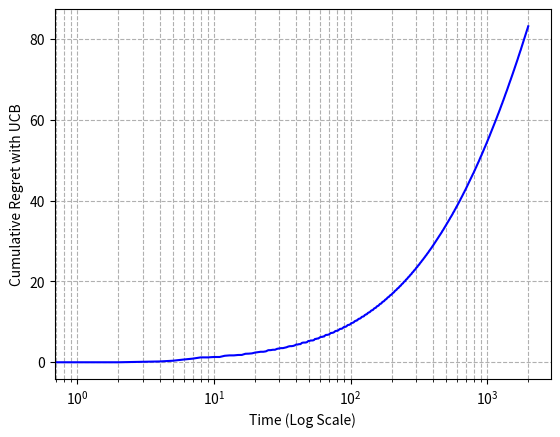

This figure's Python source:
import numpy as np
import matplotlib.pyplot as plt


class EXP3:
    def __init__(self, avg: np.ndarray):
        self.true_means = avg  # true means of the arms
        self.num_arms = avg.size  # num arms (k)
        self.best_arm = int(np.argmax(self.true_means))  # True best arm
        # sort = np.sort(self.true_means)[::-1]
        # self.delta_min = sort[0] - sort[1]
        # self.C = 1

        self.time = 0
        self.regret = []
        self.emp_means = np.zeros_like(self.true_means)  # empirical means of arms  \hat{\mu_j}
        self.num_pulls = np.zeros_like(self.true_means)  # number of times that arm i has been pulled T_j
        self.ucb_arr = 1e5 * np.ones_like(self.true_means)  # Upper confidence bounds i.e. U_j

        self.arm_ix = None

    def restart(self):
        # Reset counters
        self.time = 0
        self.regret = []

        self.emp_means = np.zeros_like(self.true_means)
        self.num_pulls = np.zeros_like(self.true_means)
        self.ucb_arr = 1e5 * np.ones_like(self.true_means)

        self.arm_ix = None

    def get_best_arm(self):
        # For each time index, find the best arm according to UCB
        return np.argmax(self.ucb_arr)

    def update_ucb(self):
        f = 1 + self.time * (np.log(self.time + 1) ** 2)
        for j in range(self.num_arms):
            # So that T[j-1] is not 0 ~ div by zero error else
            nj = 1 if self.num_pulls[j] == 0 else self.num_pulls[j]
            self.ucb_arr[j] = self.emp_means[j] + np.sqrt((2 * np.log(f)) / nj)

    def update_stats(self, rew_vec):
        # genie plays best arm
        genie_rew = rew_vec[self.best_arm]
        player_rew = rew_vec[self.arm_ix]
        self.regret.append((genie_rew - player_rew))

        ni = self.num_pulls[self.arm_ix]
        self.emp_means[self.arm_ix] = self.emp_means[self.arm_ix] * (ni / (ni + 1)) + player_rew / (ni + 1)
        self.num_pulls[self.arm_ix] += 1
        self.time += 1

    def get_reward(self):
        return self.true_means + np.random.normal(0, 0.01, np.shape(self.true_means))

    def iterate(self):
        # if self.time < self.num_arms:
        #     # So that T[j-1] is not 0 ~ div by zero error else
        #     self.arm_ix = self.time
        # else:
        self.update_ucb()
        self.arm_ix = self.get_best_arm()

        rew_vec = self.get_reward()
        self.update_stats(rew_vec=rew_vec)


def run(avg, iterations, num_repeat, eta, var):
    regret = np.zeros((num_repeat, iterations))
    ucb = EXP3(avg=avg)

    for j in range(num_repeat):
        for t in range(iterations):
            ucb.iterate()

        # calculate cumulative regret
        regret[j, :] = np.cumsum(np.asarray(ucb.regret))
        ucb.restart()

    return regret


if __name__ == '__main__':
    mu = np.asarray([0.8, 0.7, 0.5])
    num_iter, num_inst = int(2e3), 20

    eta = np.sqrt(np.log(mu.size) / (num_iter * mu.size))
    var = 0.01

    reg = run(avg=mu,
              iterations=num_iter,
              num_repeat=num_inst,
              eta=eta,
              var=var)

    mean_runs = np.mean(reg, axis=0)
    std_runs = np.std(reg, axis=0)

    UB = mean_runs + 1 * std_runs
    LB = mean_runs - 1 * std_runs

    x = np.arange(len(mean_runs))
    plt.plot(x, mean_runs, color='b')
    # plt.fill_between(x, LB, UB, alpha=0.3, linewidth=0.5, color='b')

    plt.xlabel('Time (Log Scale)', fontsize=10)
    plt.ylabel('Cumulative Regret with UCB', fontsize=10)
    plt.xscale('log')
    plt.grid(True, which='both', linestyle='--')
    plt.show()
